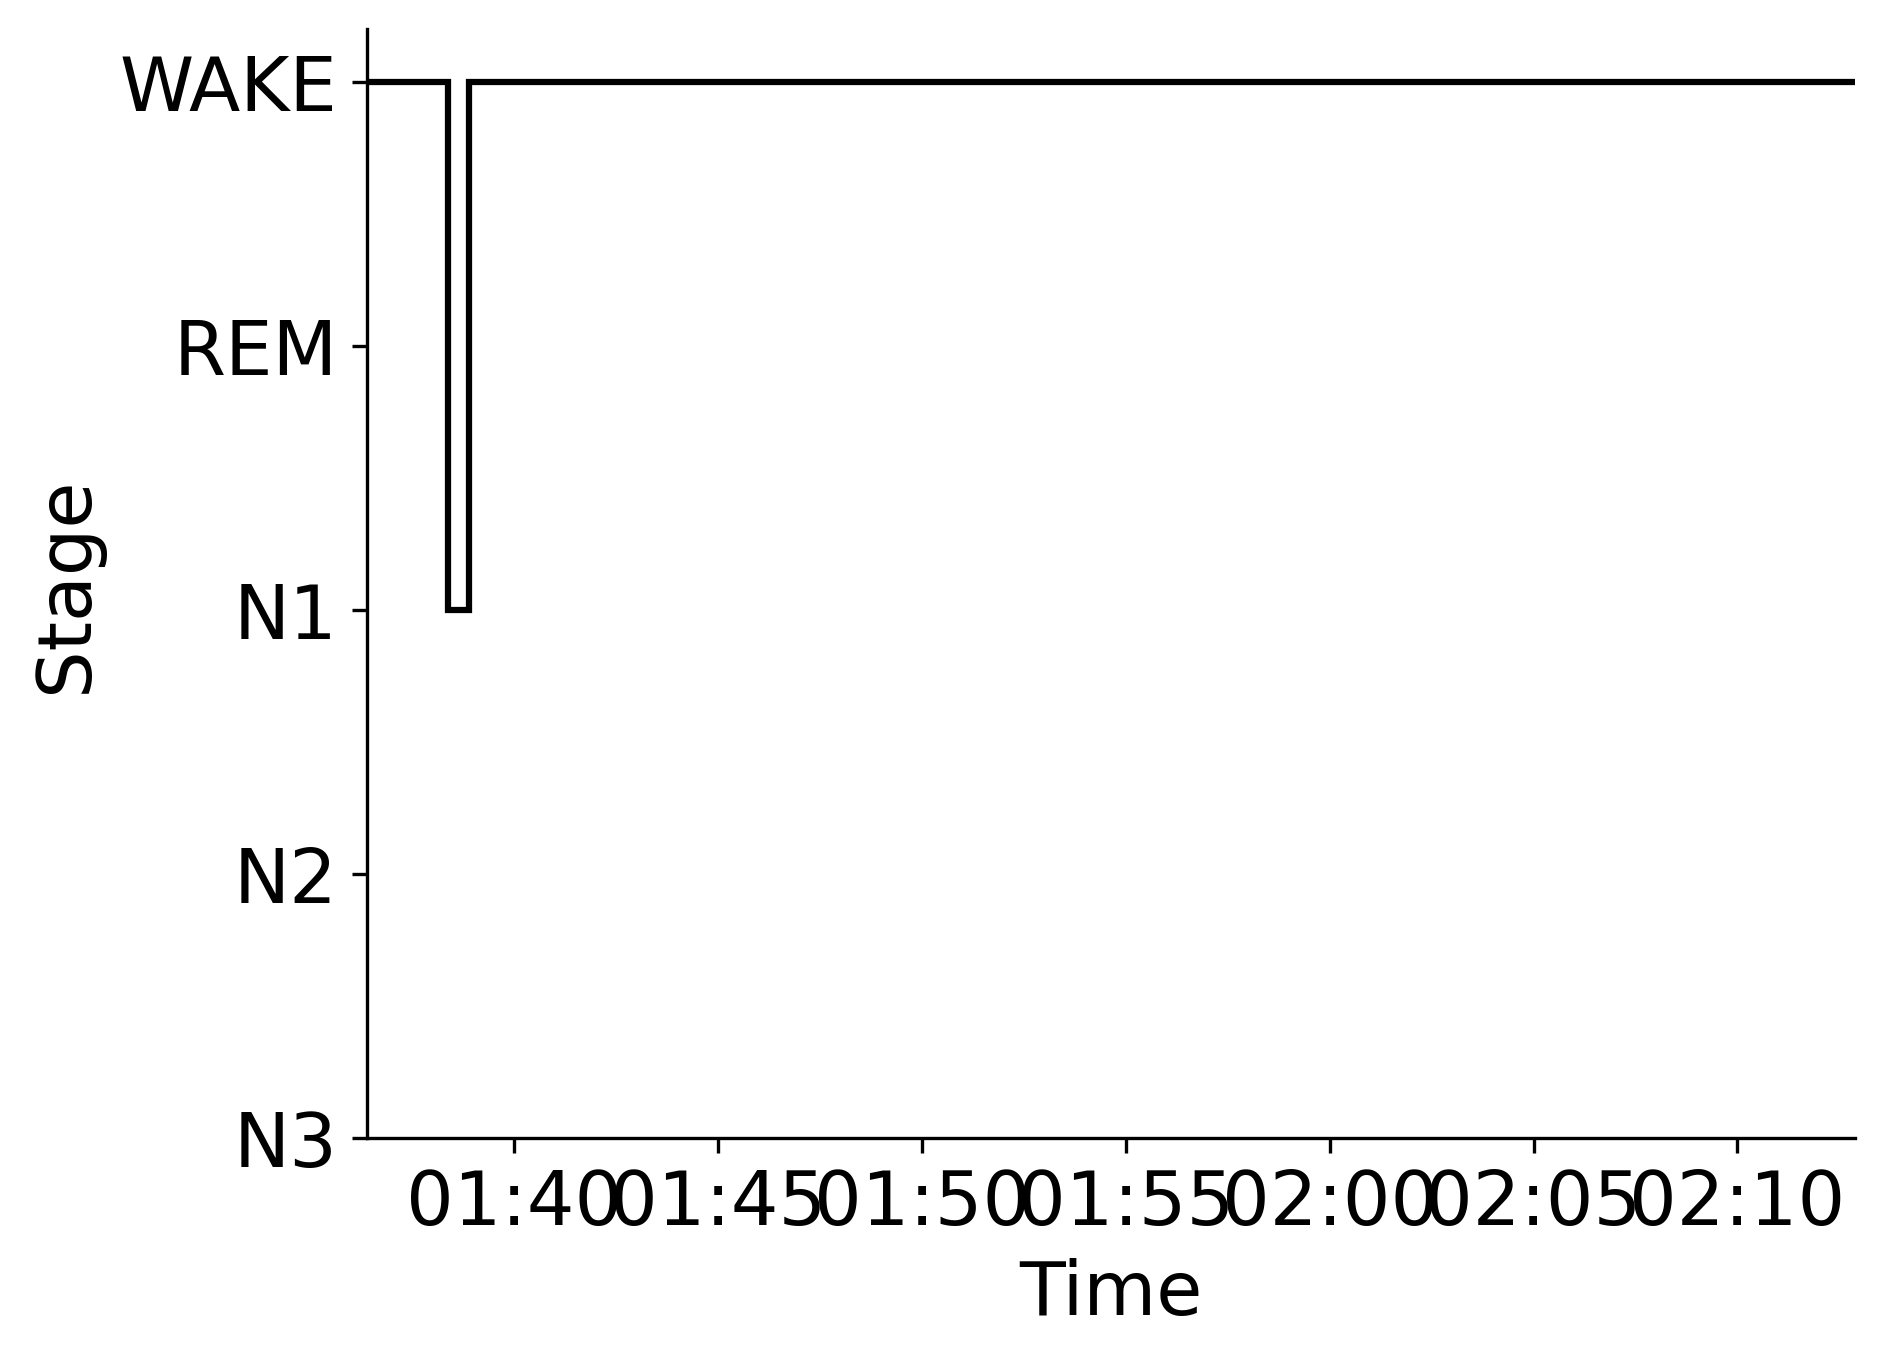

The table this chart was drawn from, first rows:
Epoch, Subject, Session, Recording, RecordingEpoch, Time, Stage
0, sub-00065, ses-2, sub-00065_ses-2_task-sleep_acq-20161028T…, 0, 2016-10-28 01:36:22.404400+00:00, WAKE
1, sub-00065, ses-2, sub-00065_ses-2_task-sleep_acq-20161028T…, 1, 2016-10-28 01:36:52.404400+00:00, WAKE
2, sub-00065, ses-2, sub-00065_ses-2_task-sleep_acq-20161028T…, 2, 2016-10-28 01:37:22.404400+00:00, WAKE
3, sub-00065, ses-2, sub-00065_ses-2_task-sleep_acq-20161028T…, 3, 2016-10-28 01:37:52.404400+00:00, WAKE
4, sub-00065, ses-2, sub-00065_ses-2_task-sleep_acq-20161028T…, 4, 2016-10-28 01:38:22.404400+00:00, N1
5, sub-00065, ses-2, sub-00065_ses-2_task-sleep_acq-20161028T…, 5, 2016-10-28 01:38:52.404400+00:00, WAKE
6, sub-00065, ses-2, sub-00065_ses-2_task-sleep_acq-20161028T…, 6, 2016-10-28 01:39:22.404400+00:00, WAKE
7, sub-00065, ses-2, sub-00065_ses-2_task-sleep_acq-20161028T…, 7, 2016-10-28 01:39:52.404400+00:00, WAKE
8, sub-00065, ses-2, sub-00065_ses-2_task-sleep_acq-20161028T…, 8, 2016-10-28 01:40:22.404400+00:00, WAKE
9, sub-00065, ses-2, sub-00065_ses-2_task-sleep_acq-20161028T…, 9, 2016-10-28 01:40:52.404400+00:00, WAKE
10, sub-00065, ses-2, sub-00065_ses-2_task-sleep_acq-20161028T…, 10, 2016-10-28 01:41:22.404400+00:00, WAKE
11, sub-00065, ses-2, sub-00065_ses-2_task-sleep_acq-20161028T…, 11, 2016-10-28 01:41:52.404400+00:00, WAKE
12, sub-00065, ses-2, sub-00065_ses-2_task-sleep_acq-20161028T…, 12, 2016-10-28 01:42:22.404400+00:00, WAKE
13, sub-00065, ses-2, sub-00065_ses-2_task-sleep_acq-20161028T…, 13, 2016-10-28 01:42:52.404400+00:00, WAKE
14, sub-00065, ses-2, sub-00065_ses-2_task-sleep_acq-20161028T…, 14, 2016-10-28 01:43:22.404400+00:00, WAKE
15, sub-00065, ses-2, sub-00065_ses-2_task-sleep_acq-20161028T…, 15, 2016-10-28 01:43:52.404400+00:00, WAKE
16, sub-00065, ses-2, sub-00065_ses-2_task-sleep_acq-20161028T…, 16, 2016-10-28 01:44:22.404400+00:00, WAKE
17, sub-00065, ses-2, sub-00065_ses-2_task-sleep_acq-20161028T…, 17, 2016-10-28 01:44:52.404400+00:00, WAKE
18, sub-00065, ses-2, sub-00065_ses-2_task-sleep_acq-20161028T…, 18, 2016-10-28 01:45:22.404400+00:00, WAKE
19, sub-00065, ses-2, sub-00065_ses-2_task-sleep_acq-20161028T…, 19, 2016-10-28 01:45:52.404400+00:00, WAKE
20, sub-00065, ses-2, sub-00065_ses-2_task-sleep_acq-20161028T…, 20, 2016-10-28 01:46:22.404400+00:00, WAKE
21, sub-00065, ses-2, sub-00065_ses-2_task-sleep_acq-20161028T…, 21, 2016-10-28 01:46:52.404400+00:00, WAKE
22, sub-00065, ses-2, sub-00065_ses-2_task-sleep_acq-20161028T…, 22, 2016-10-28 01:47:22.404400+00:00, WAKE
23, sub-00065, ses-2, sub-00065_ses-2_task-sleep_acq-20161028T…, 23, 2016-10-28 01:47:52.404400+00:00, WAKE
24, sub-00065, ses-2, sub-00065_ses-2_task-sleep_acq-20161028T…, 24, 2016-10-28 01:48:22.404400+00:00, WAKE
25, sub-00065, ses-2, sub-00065_ses-2_task-sleep_acq-20161028T…, 25, 2016-10-28 01:48:52.404400+00:00, WAKE
26, sub-00065, ses-2, sub-00065_ses-2_task-sleep_acq-20161028T…, 26, 2016-10-28 01:49:22.404400+00:00, WAKE
27, sub-00065, ses-2, sub-00065_ses-2_task-sleep_acq-20161028T…, 27, 2016-10-28 01:49:52.404400+00:00, WAKE
28, sub-00065, ses-2, sub-00065_ses-2_task-sleep_acq-20161028T…, 28, 2016-10-28 01:50:22.404400+00:00, WAKE
29, sub-00065, ses-2, sub-00065_ses-2_task-sleep_acq-20161028T…, 29, 2016-10-28 01:50:52.404400+00:00, WAKE
30, sub-00065, ses-2, sub-00065_ses-2_task-sleep_acq-20161028T…, 30, 2016-10-28 01:51:22.404400+00:00, WAKE
31, sub-00065, ses-2, sub-00065_ses-2_task-sleep_acq-20161028T…, 31, 2016-10-28 01:51:52.404400+00:00, WAKE
32, sub-00065, ses-2, sub-00065_ses-2_task-sleep_acq-20161028T…, 32, 2016-10-28 01:52:22.404400+00:00, WAKE
33, sub-00065, ses-2, sub-00065_ses-2_task-sleep_acq-20161028T…, 33, 2016-10-28 01:52:52.404400+00:00, WAKE
34, sub-00065, ses-2, sub-00065_ses-2_task-sleep_acq-20161028T…, 34, 2016-10-28 01:53:22.404400+00:00, WAKE
35, sub-00065, ses-2, sub-00065_ses-2_task-sleep_acq-20161028T…, 35, 2016-10-28 01:53:52.404400+00:00, WAKE
36, sub-00065, ses-2, sub-00065_ses-2_task-sleep_acq-20161028T…, 36, 2016-10-28 01:54:22.404400+00:00, WAKE
37, sub-00065, ses-2, sub-00065_ses-2_task-sleep_acq-20161028T…, 37, 2016-10-28 01:54:52.404400+00:00, WAKE
38, sub-00065, ses-2, sub-00065_ses-2_task-sleep_acq-20161028T…, 38, 2016-10-28 01:55:22.404400+00:00, WAKE
39, sub-00065, ses-2, sub-00065_ses-2_task-sleep_acq-20161028T…, 39, 2016-10-28 01:55:52.404400+00:00, WAKE
40, sub-00065, ses-2, sub-00065_ses-2_task-sleep_acq-20161028T…, 40, 2016-10-28 01:56:22.404400+00:00, WAKE
41, sub-00065, ses-2, sub-00065_ses-2_task-sleep_acq-20161028T…, 41, 2016-10-28 01:56:52.404400+00:00, WAKE
42, sub-00065, ses-2, sub-00065_ses-2_task-sleep_acq-20161028T…, 42, 2016-10-28 01:57:22.404400+00:00, WAKE
43, sub-00065, ses-2, sub-00065_ses-2_task-sleep_acq-20161028T…, 43, 2016-10-28 01:57:52.404400+00:00, WAKE
44, sub-00065, ses-2, sub-00065_ses-2_task-sleep_acq-20161028T…, 44, 2016-10-28 01:58:22.404400+00:00, WAKE
45, sub-00065, ses-2, sub-00065_ses-2_task-sleep_acq-20161028T…, 45, 2016-10-28 01:58:52.404400+00:00, WAKE
46, sub-00065, ses-2, sub-00065_ses-2_task-sleep_acq-20161028T…, 46, 2016-10-28 01:59:22.404400+00:00, WAKE
47, sub-00065, ses-2, sub-00065_ses-2_task-sleep_acq-20161028T…, 47, 2016-10-28 01:59:52.404400+00:00, WAKE
48, sub-00065, ses-2, sub-00065_ses-2_task-sleep_acq-20161028T…, 48, 2016-10-28 02:00:22.404400+00:00, WAKE
49, sub-00065, ses-2, sub-00065_ses-2_task-sleep_acq-20161028T…, 49, 2016-10-28 02:00:52.404400+00:00, WAKE
50, sub-00065, ses-2, sub-00065_ses-2_task-sleep_acq-20161028T…, 50, 2016-10-28 02:01:22.404400+00:00, WAKE
51, sub-00065, ses-2, sub-00065_ses-2_task-sleep_acq-20161028T…, 51, 2016-10-28 02:01:52.404400+00:00, WAKE
52, sub-00065, ses-2, sub-00065_ses-2_task-sleep_acq-20161028T…, 52, 2016-10-28 02:02:22.404400+00:00, WAKE
53, sub-00065, ses-2, sub-00065_ses-2_task-sleep_acq-20161028T…, 53, 2016-10-28 02:02:52.404400+00:00, WAKE
54, sub-00065, ses-2, sub-00065_ses-2_task-sleep_acq-20161028T…, 54, 2016-10-28 02:03:22.404400+00:00, WAKE
55, sub-00065, ses-2, sub-00065_ses-2_task-sleep_acq-20161028T…, 55, 2016-10-28 02:03:52.404400+00:00, WAKE
56, sub-00065, ses-2, sub-00065_ses-2_task-sleep_acq-20161028T…, 56, 2016-10-28 02:04:22.404400+00:00, WAKE
57, sub-00065, ses-2, sub-00065_ses-2_task-sleep_acq-20161028T…, 57, 2016-10-28 02:04:52.404400+00:00, WAKE
58, sub-00065, ses-2, sub-00065_ses-2_task-sleep_acq-20161028T…, 58, 2016-10-28 02:05:22.404400+00:00, WAKE
59, sub-00065, ses-2, sub-00065_ses-2_task-sleep_acq-20161028T…, 59, 2016-10-28 02:05:52.404400+00:00, WAKE
... 13 more rows
